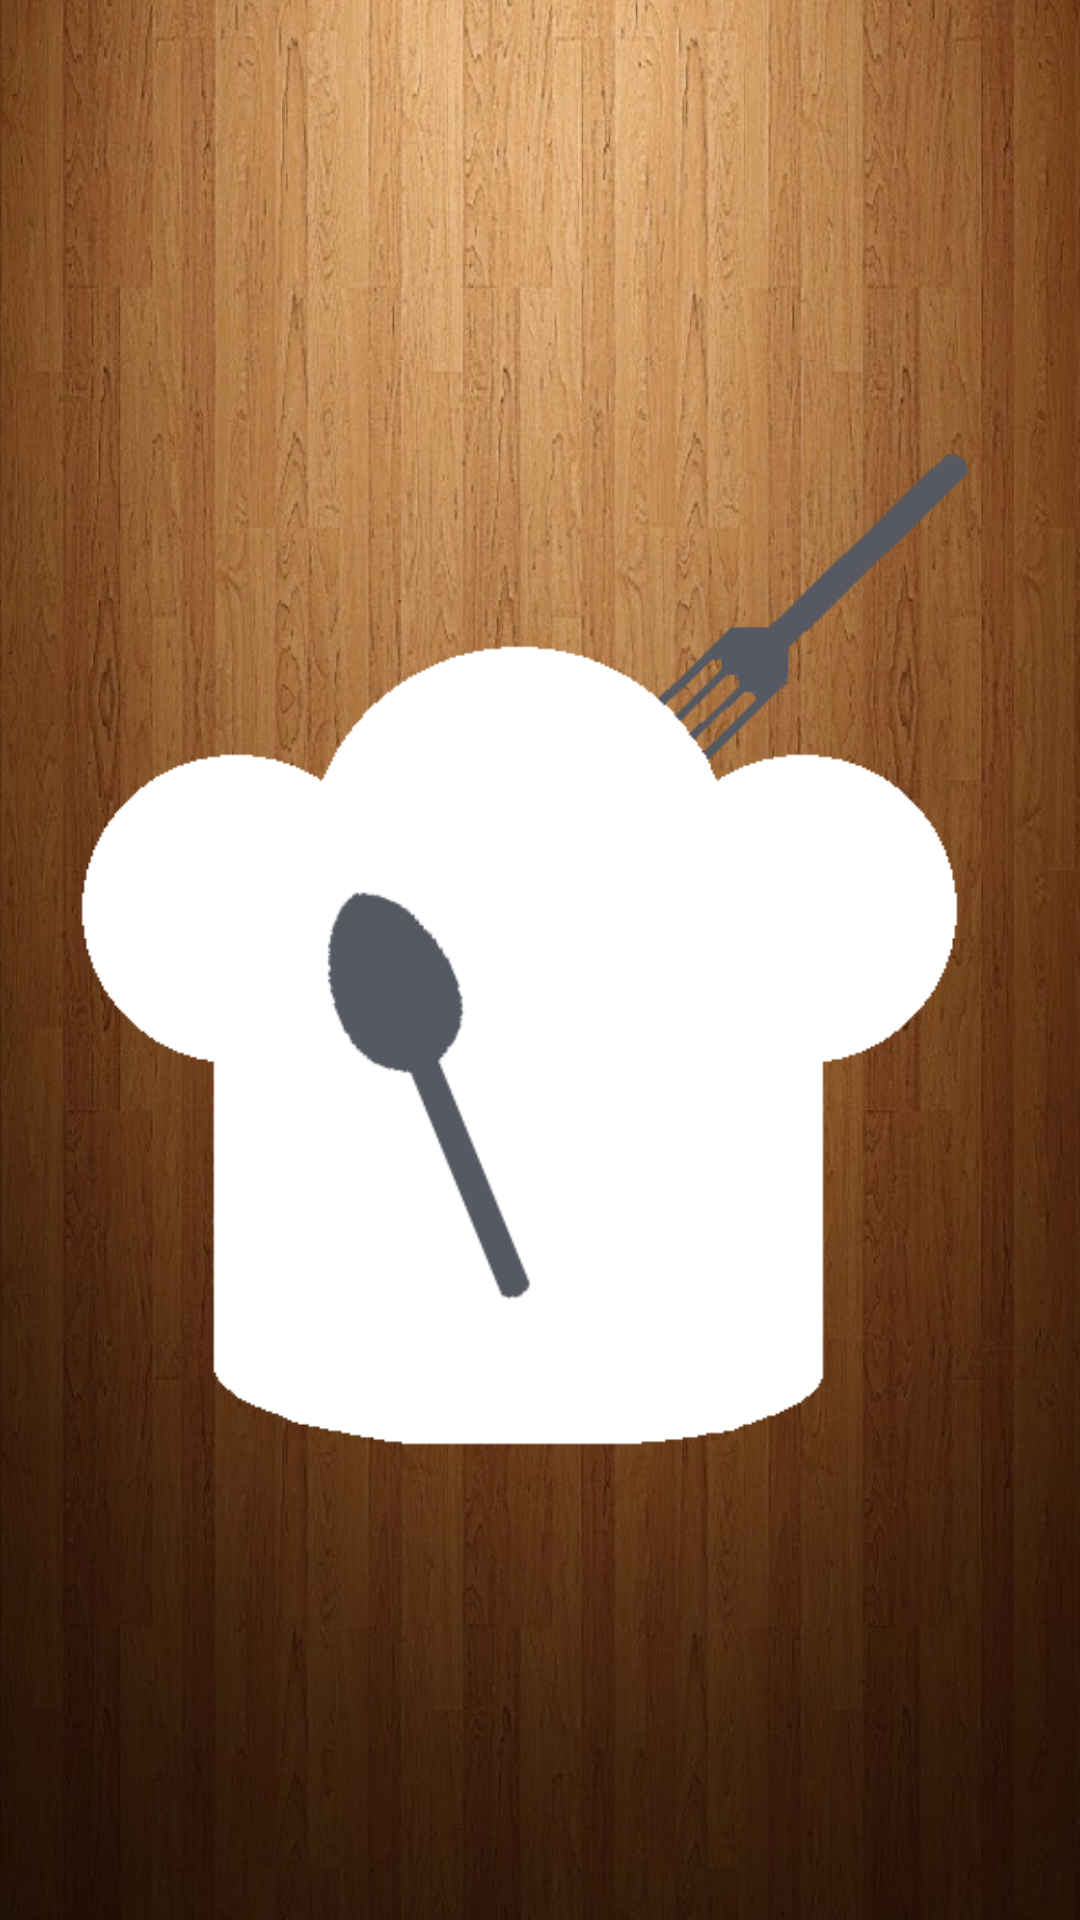

The Android layout XML behind this screen, and the referenced resources:
<!-- AndroidManifest.xml: application theme AppTheme -->
<!-- res/layout/fragment_main.xml -->
<androidx.drawerlayout.widget.DrawerLayout
    xmlns:android="http://schemas.android.com/apk/res/android"
    xmlns:app="http://schemas.android.com/apk/res-auto"
    xmlns:tools="http://schemas.android.com/tools"
    android:layout_width="match_parent"
    android:layout_height="match_parent"
    tools:context="com.example.bestcookingconverter.fragments.MainFragment">

    <LinearLayout
        android:layout_width="match_parent"
        android:layout_height="match_parent"
        android:gravity="center"
        >
        <ImageView
            android:layout_width="wrap_content"
            android:layout_height="wrap_content"
            android:src="@drawable/logo"
            />
    </LinearLayout>

    <LinearLayout
        android:id="@+id/test"
        android:layout_width="match_parent"
        android:layout_height="match_parent"
        android:orientation="vertical">

    <androidx.viewpager.widget.ViewPager
        android:id="@+id/viewPager"
        android:layout_width="match_parent"
        android:layout_height="0dp"
        android:layout_weight="1" />

    <com.google.android.material.tabs.TabLayout
        android:id="@+id/tabLayout"
        android:layout_width="match_parent"
        android:layout_height="wrap_content"
        android:layout_marginBottom="5dp"
        app:tabSelectedTextColor="#000000"
        app:tabTextColor="#000000"
        app:tabIndicatorColor="#ffffff"/>

    </LinearLayout>

</androidx.drawerlayout.widget.DrawerLayout>
<!-- resources referenced by this layout -->
<resources>
  <!-- drawable logo: png bitmap (drawable, 9205 bytes) -->
  <style name="AppTheme" parent="Theme.AppCompat.Light.DarkActionBar">
          
          <item name="colorPrimary">@color/colorPrimary</item>
          <item name="colorPrimaryDark">@color/colorPrimaryDark</item>
          <item name="colorAccent">@color/colorAccent</item>
          <item name="android:windowBackground">@drawable/wooden_background</item>
      </style>
  <color name="colorPrimary">#3F51B5</color>
  <color name="colorPrimaryDark">#965514</color>
  <color name="colorAccent">#965514</color>
  <!-- drawable wooden_background: jpg bitmap (drawable, 141677 bytes) -->
</resources>
